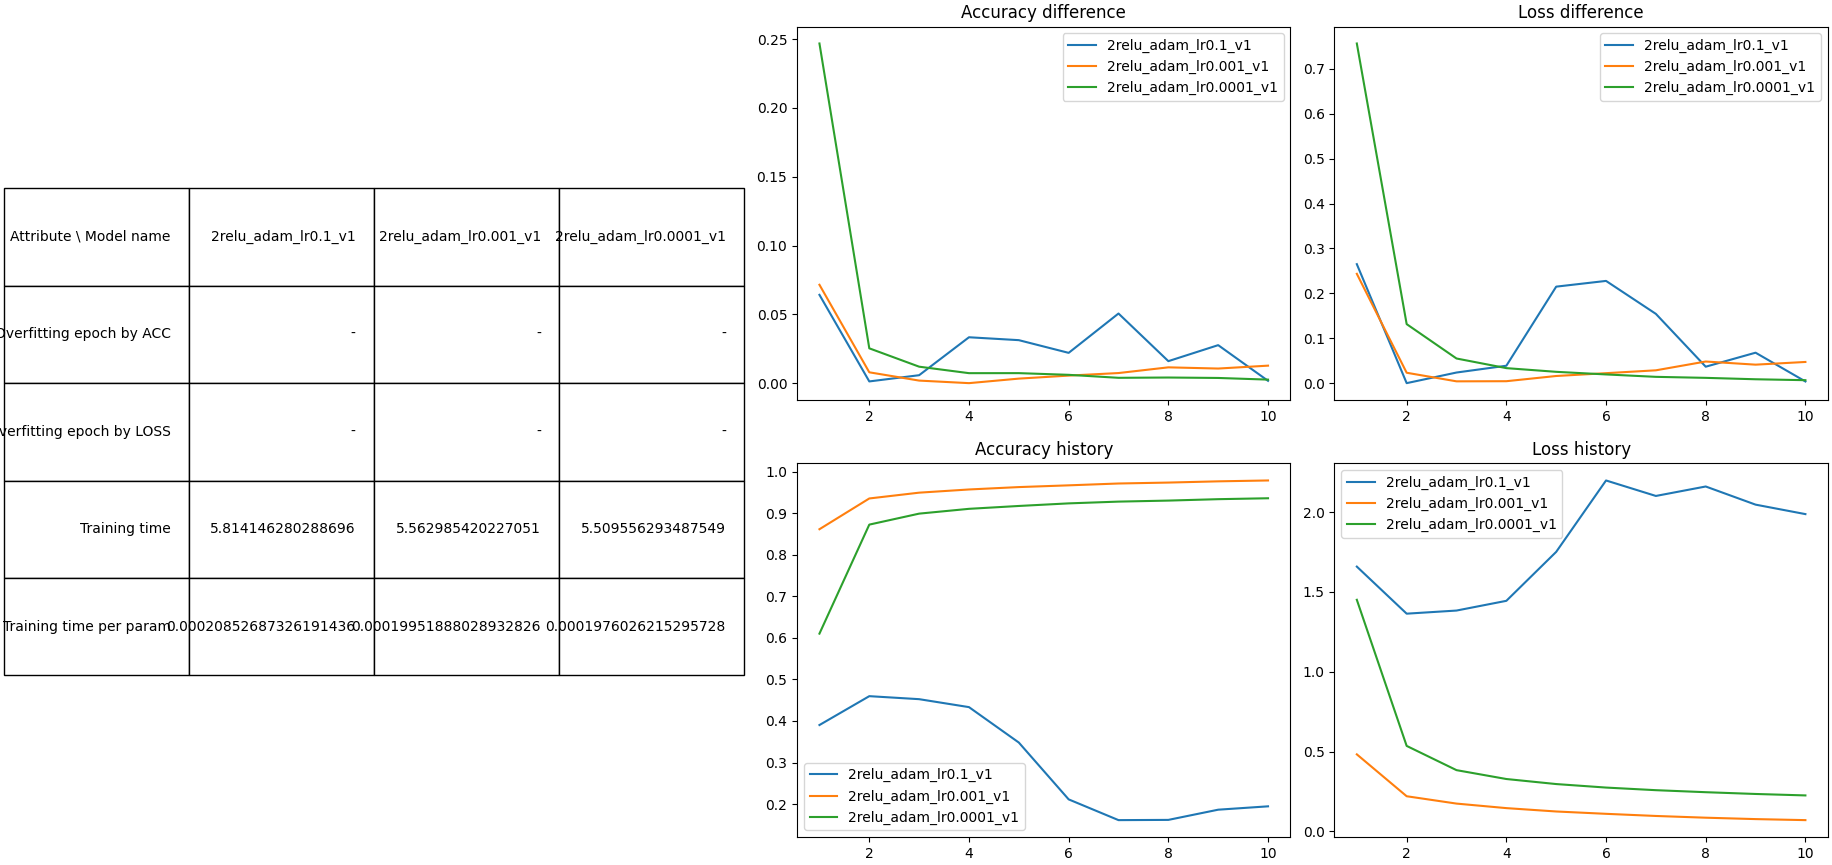

Data behind this chart, as committed beside it:
model_name, accuracy_history, validation_accuracy, acc_diff_avg, loss_diff_avg, train_time, num_model_params, time_per_param, eval_time, crash
2relu_adam_lr0.1_v1, [0.39029166102409363, 0.4597291648387909…, [0.4544999897480011, 0.4584166705608368,…, 0.02542, 0.1033, 5.814, 27882, 0.0001976, 0.4441, -
2relu_adam_lr0.001_v1, [0.8613958358764648, 0.9353958368301392,…, [0.9329166412353516, 0.9433333277702332,…, 0.01327, 0.04786, 5.563, 27882, 0.0001976, 0.5002, -
2relu_adam_lr0.0001_v1, [0.6101874709129333, 0.8724791407585144,…, [0.8569999933242798, 0.8978333473205566,…, 0.03195, 0.1062, 5.51, 27882, 0.0001976, 0.4531, -
